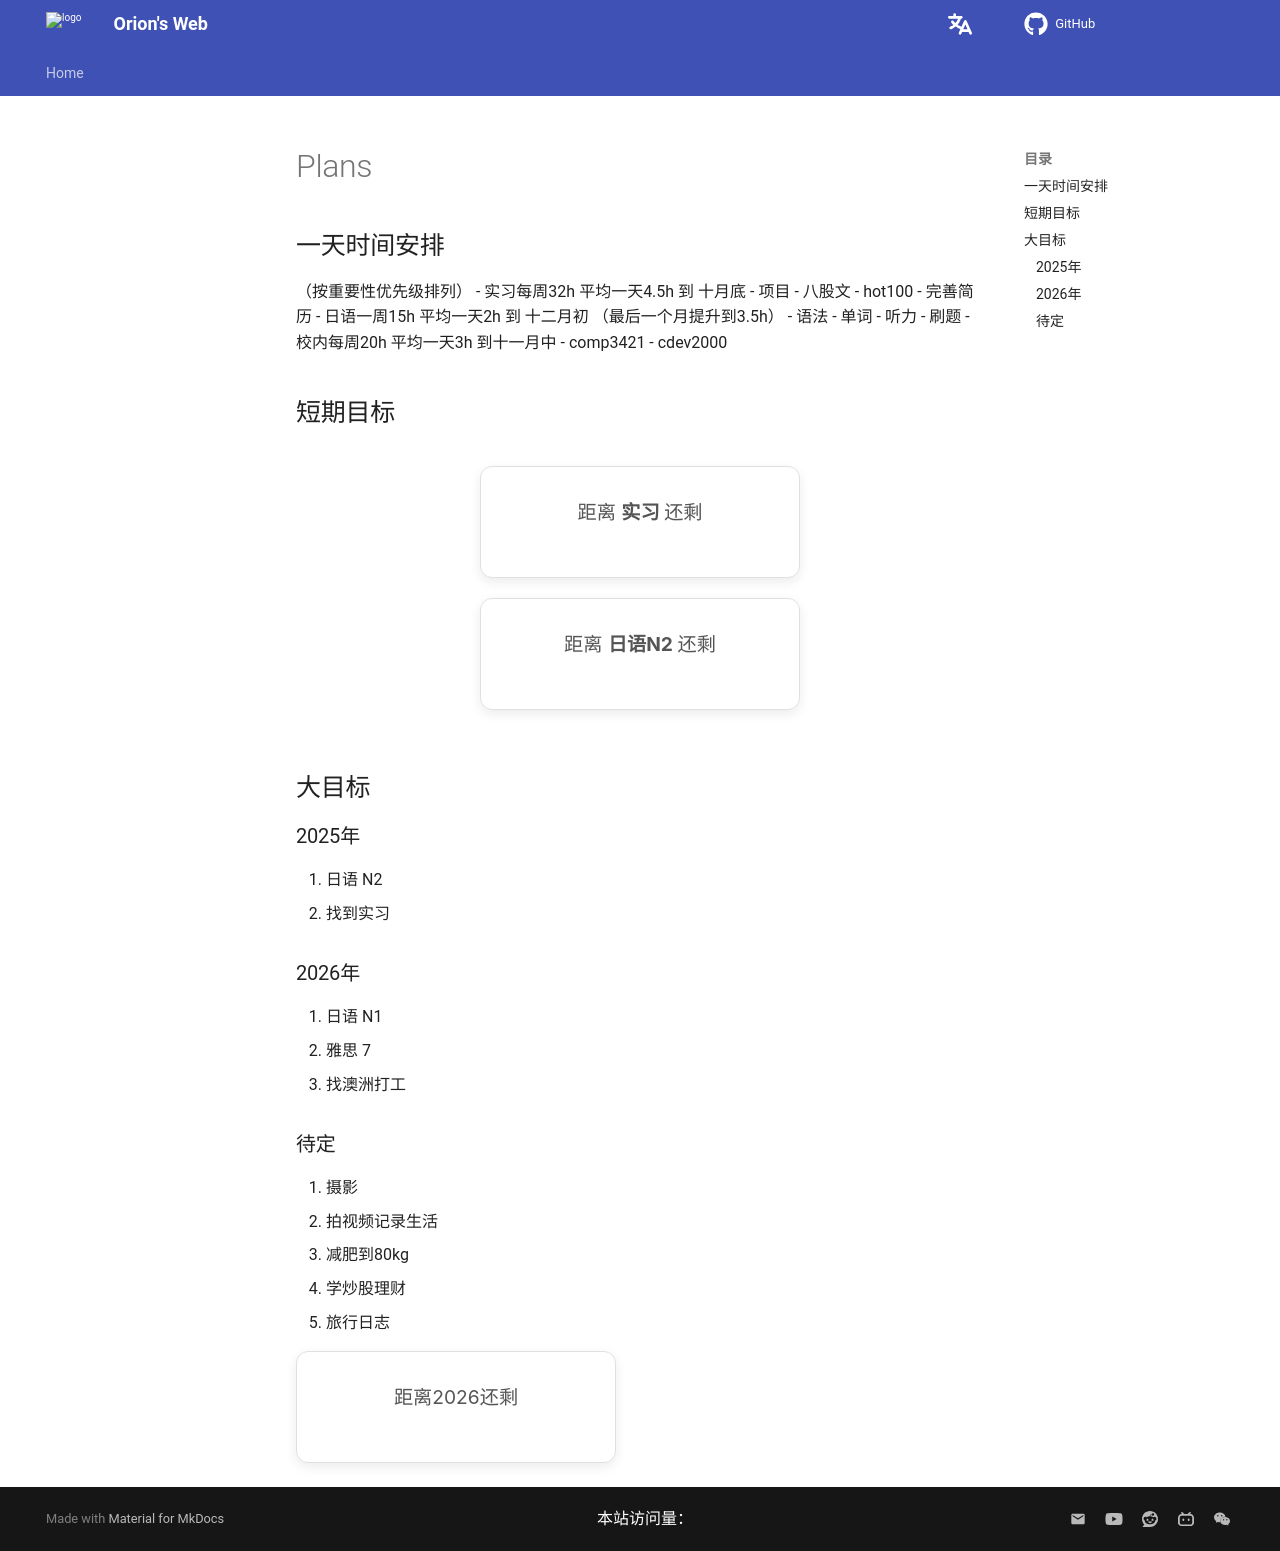

repository: Pigassooo/my-blog · page: plan/plan/index.html · generator: mkdocs

# Plans
